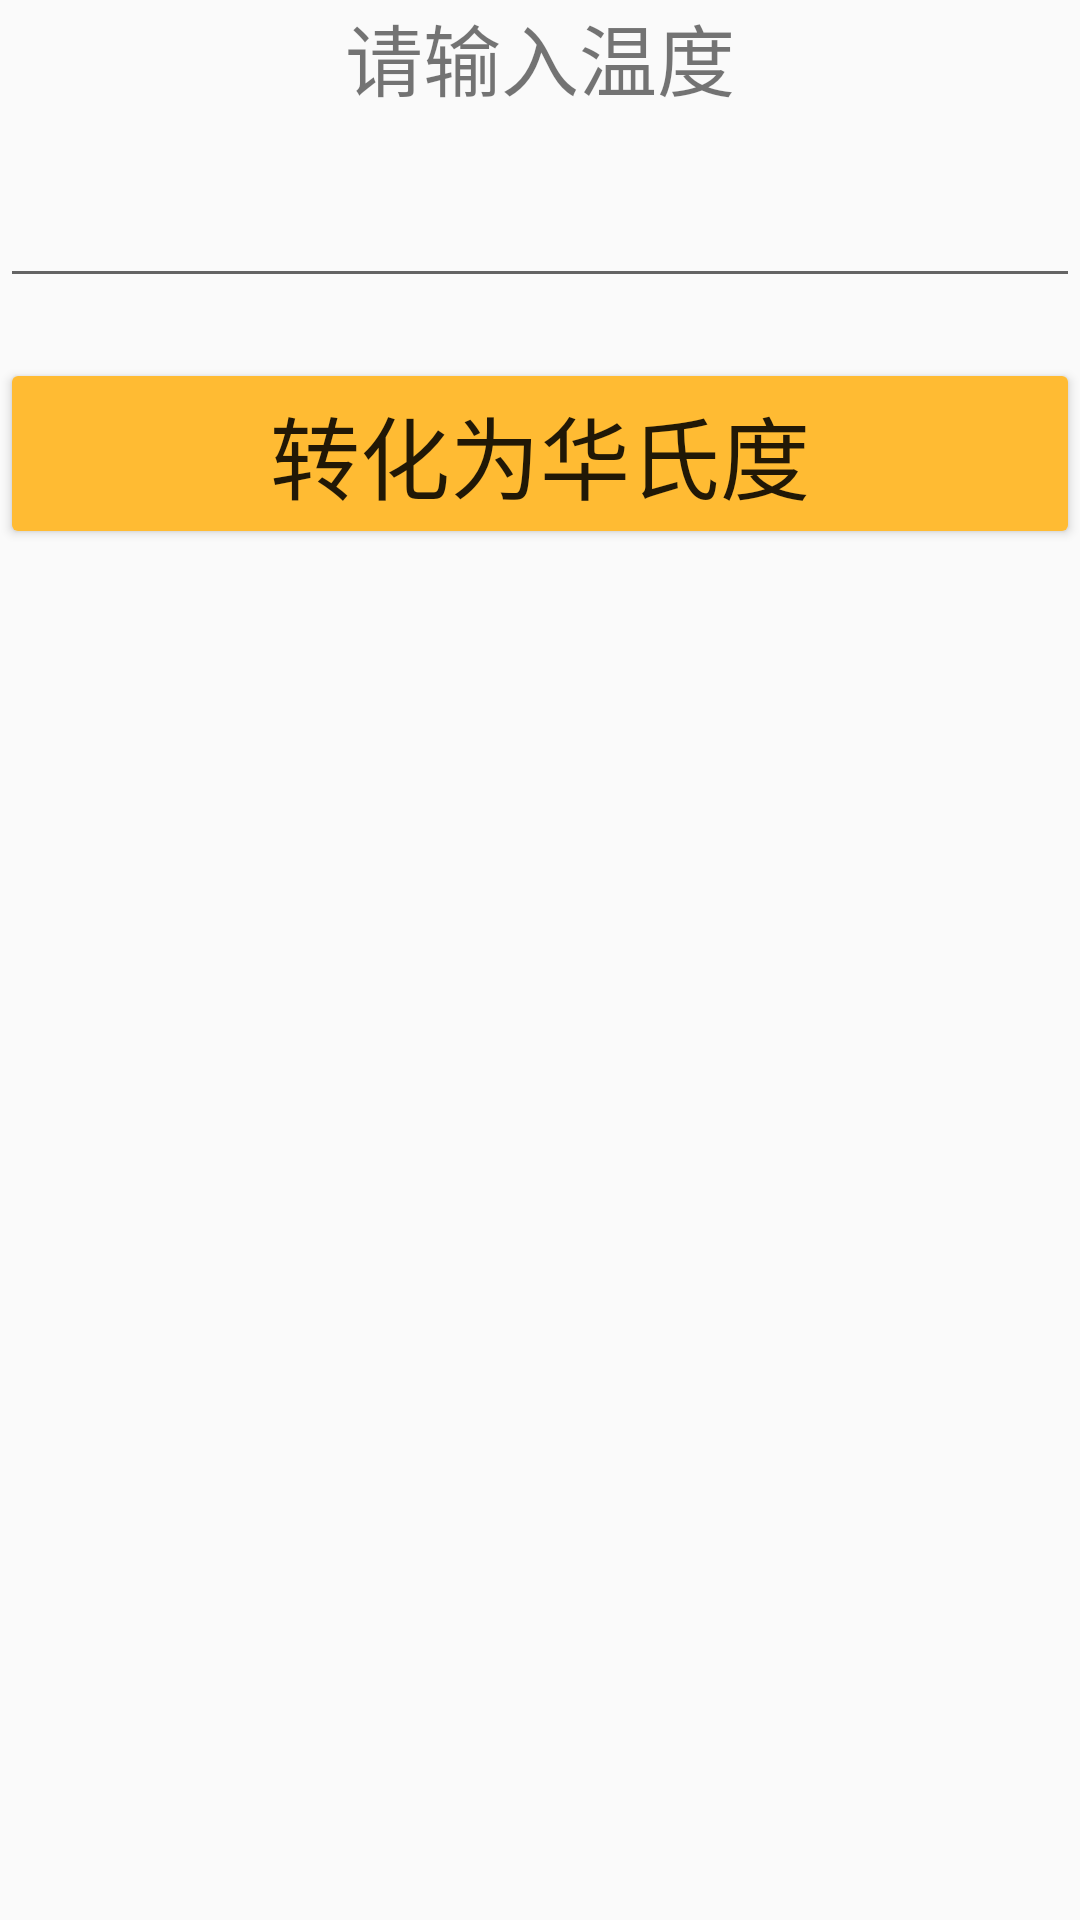

Here is an Android app screen rendered from its layout file. Give the layout XML and the strings, colors and styles it references.
<!-- AndroidManifest.xml: application theme AppTheme -->
<!-- res/layout/activity_main.xml -->
<?xml version="1.0" encoding="utf-8"?>
<LinearLayout xmlns:android="http://schemas.android.com/apk/res/android"
    xmlns:app="http://schemas.android.com/apk/res-auto"
    xmlns:tools="http://schemas.android.com/tools"
    android:id="@+id/activity_main"
    android:layout_width="match_parent"
    android:layout_height="match_parent"
    android:orientation="vertical"
    tools:context=".MainActivity"
    tools:layout_editor_absoluteY="81dp">


    <TextView
        android:id="@+id/showText"
        android:layout_width="match_parent"
        android:layout_height="wrap_content"
        android:layout_marginBottom="20dp"
        android:gravity="center"
        android:text="@string/Hello"
        android:textSize="26sp" />

    <EditText
        android:id="@+id/inpText"
        android:layout_width="match_parent"
        android:layout_height="wrap_content"
        android:layout_marginBottom="20dp"
        android:ems="10"
        android:inputType="textPersonName|number" />

    <Button
        android:id="@+id/btn1"
        android:layout_width="match_parent"
        android:layout_height="wrap_content"
        android:onClick="onClick"
        android:text="@string/btn_lable"
        android:textSize="30sp" />

    <TextView
        android:id="@+id/textView"
        android:layout_width="match_parent"
        android:layout_height="wrap_content"
        android:text="@string/result"
        android:textSize="30sp" />

</LinearLayout>
<!-- resources referenced by this layout -->
<resources>
  <string name="Hello">请输入温度</string>
  <string name="btn_lable">转化为华氏度</string>
  <string name="result" />
  <style name="AppTheme" parent="Theme.AppCompat.Light.DarkActionBar">
          
          <item name="colorPrimary">@color/colorPrimary</item>
          <item name="colorPrimaryDark">@color/colorPrimaryDark</item>
          <item name="colorAccent">@color/colorAccent</item>
          <item name="colorButtonNormal">@android:color/holo_orange_light</item>
      </style>
  <!-- not gathered from this repository: default colours our renderer supplied (Android Studio template values) -->
  <color name="colorPrimary">#FF6200EE</color>
  <color name="colorPrimaryDark">#FF3700B3</color>
  <color name="colorAccent">#FF03DAC5</color>
</resources>
